4-way image classification set "dataset" from GitHub (Bamchon17/Chiikawa_Classification); label vocabulary: Chiikawa, group, Hachiware, Usagi.

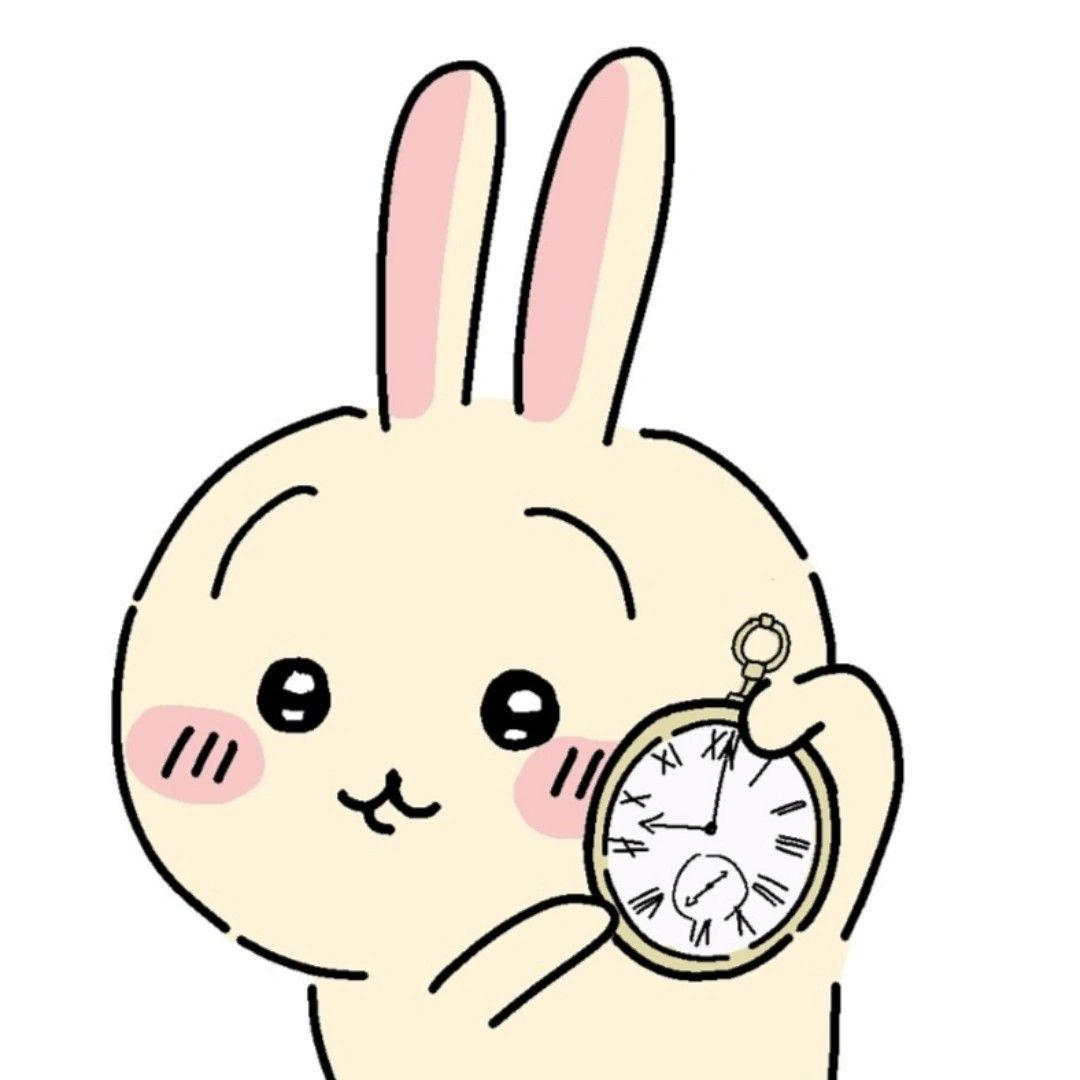
Label: Usagi

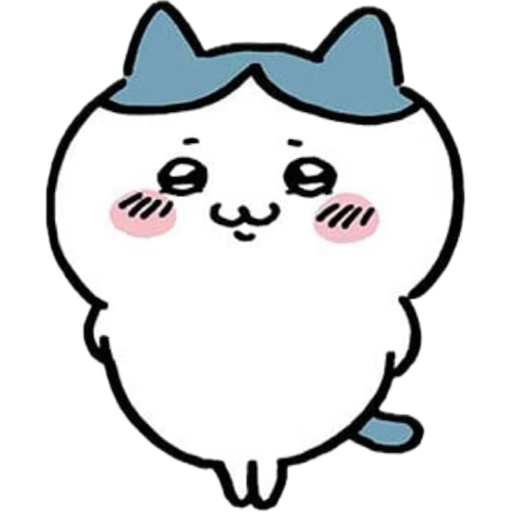
Label: Hachiware

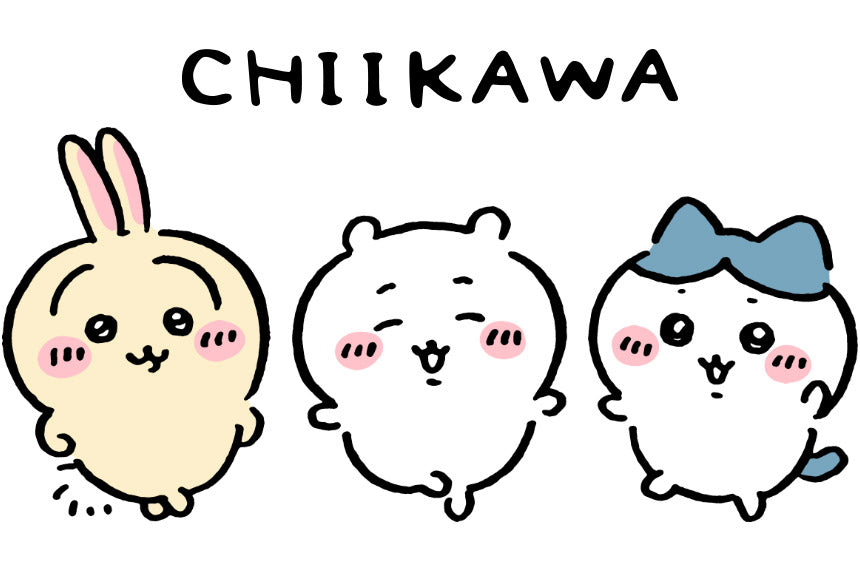
Label: group

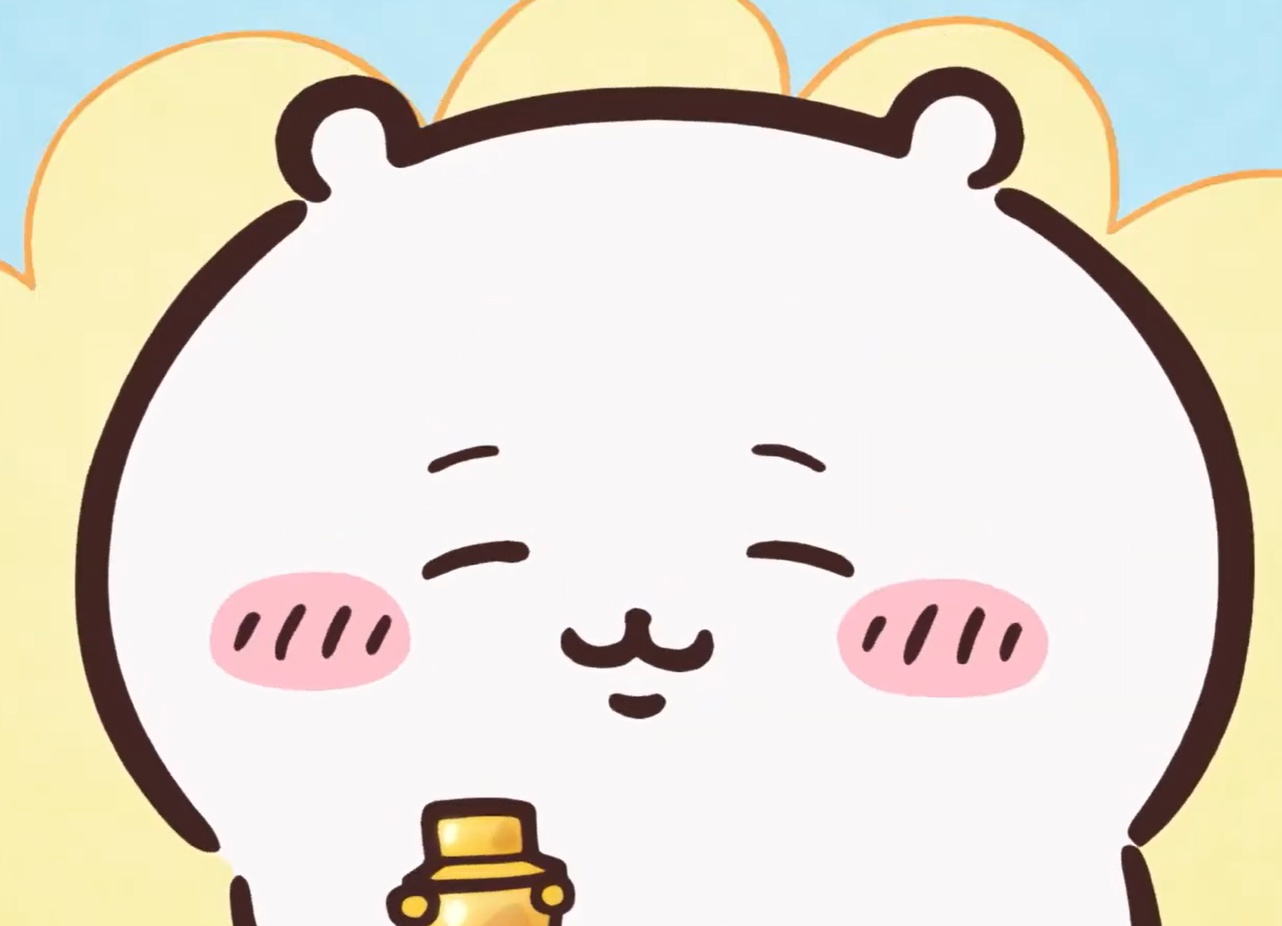
Label: Chiikawa

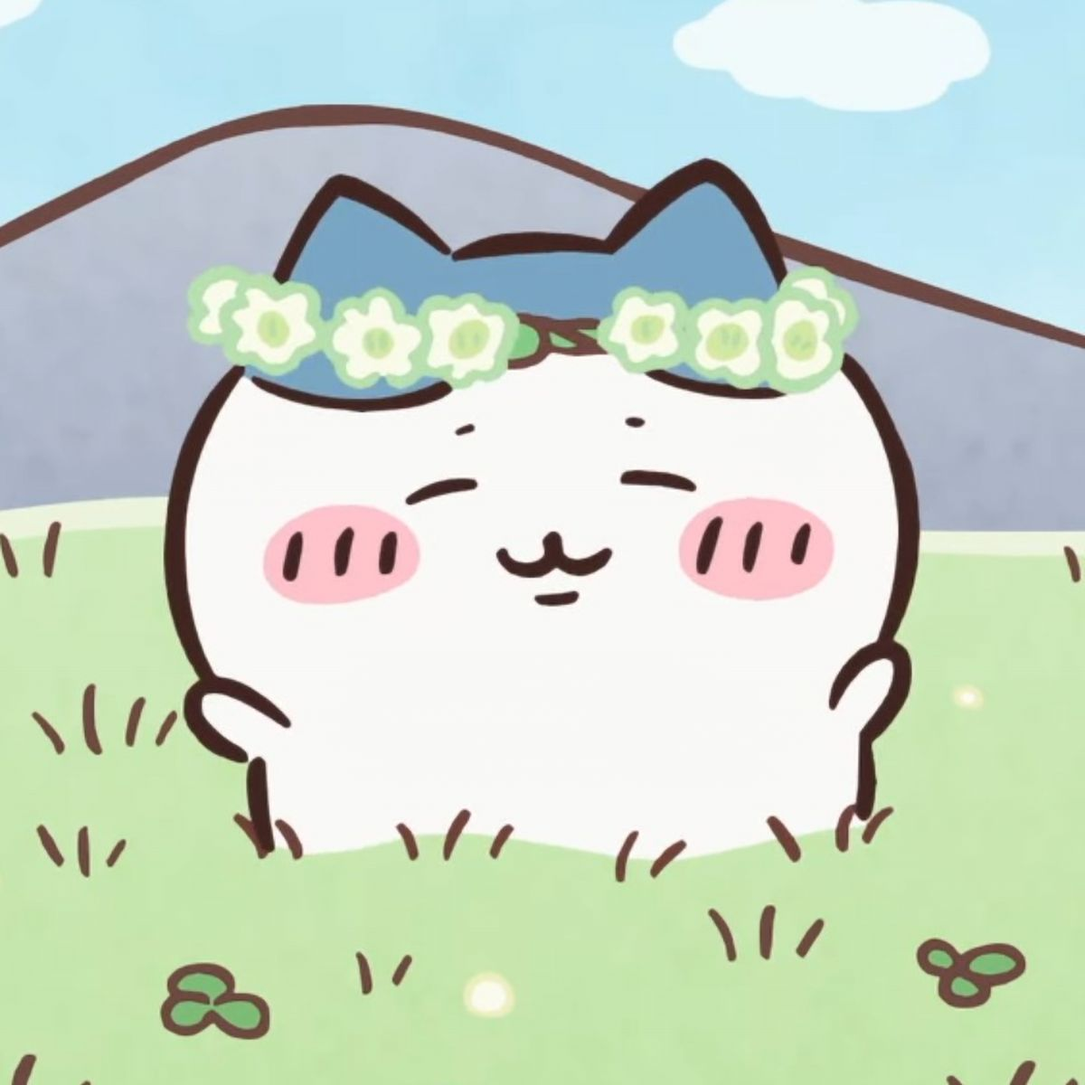
Label: Hachiware

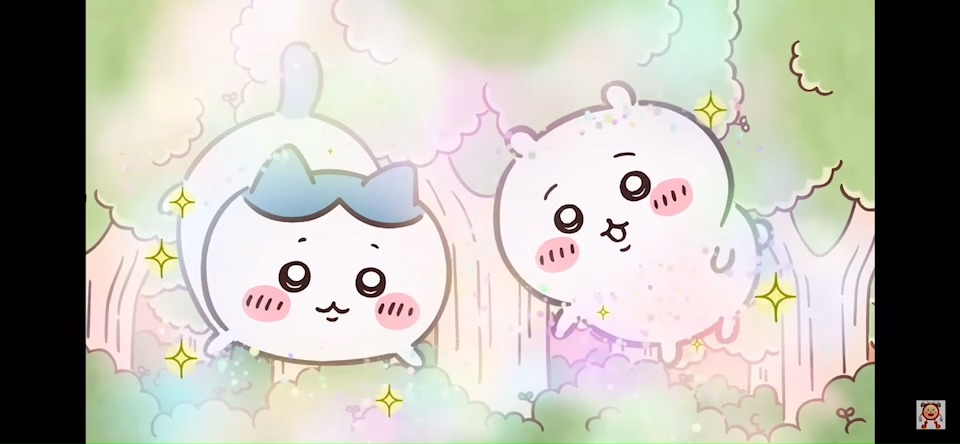
Label: group
